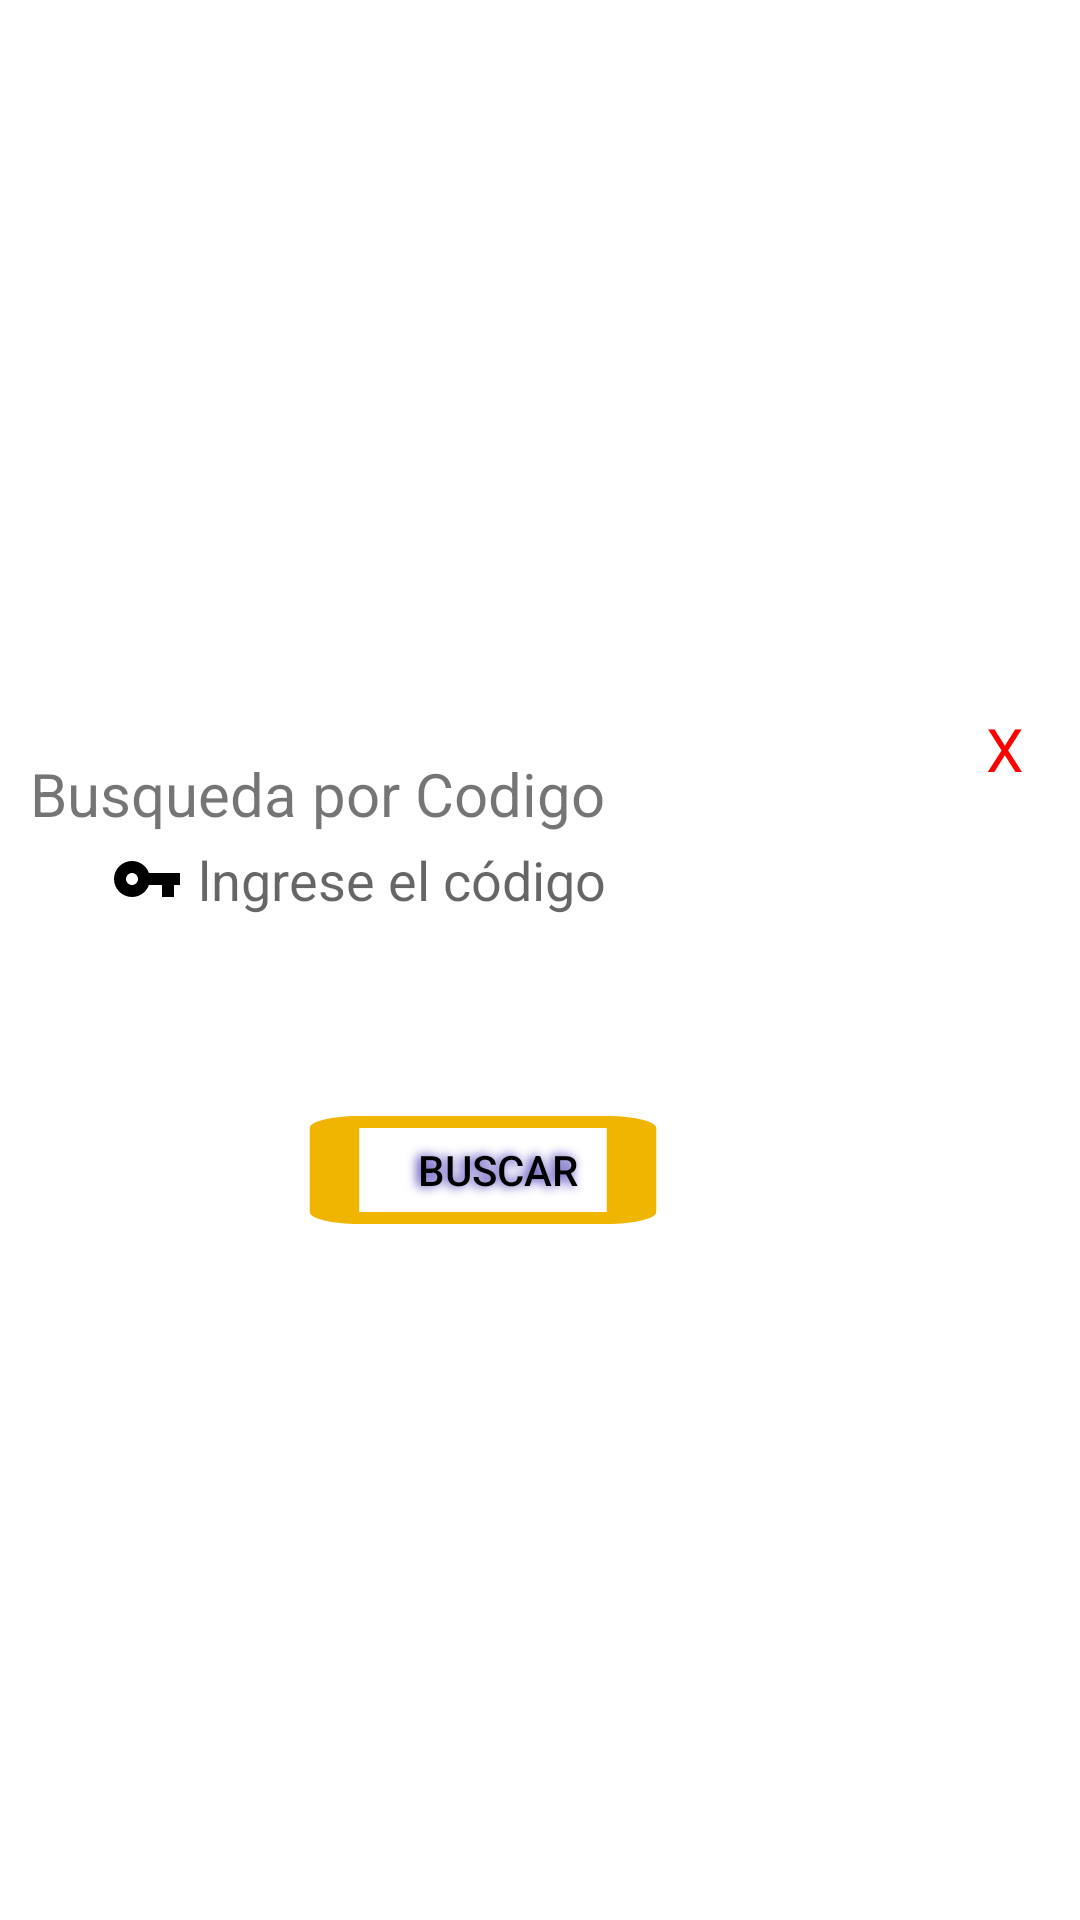

Reconstruct the res/layout file that produces this screen, plus the resources it refers to.
<!-- AndroidManifest.xml: application theme AppTheme -->
<!-- res/layout/ventana1.xml -->
<?xml version="1.0" encoding="utf-8"?>
<RelativeLayout
    xmlns:android="http://schemas.android.com/apk/res/android"
    android:layout_width="match_parent"
    android:layout_height="match_parent"
    android:gravity="center"
    android:layout_marginLeft="15dp"
    android:layout_marginRight="15dp"
    android:layout_marginTop="30dp"
    android:background="#ffffff">
<TextView
    android:layout_width="match_parent"
    android:layout_height="wrap_content"
    android:text="Busqueda por Codigo"
    android:layout_marginLeft="10dp"
    android:layout_marginTop="25dp"
    android:textSize="20dp"/>


<EditText
    android:id="@+id/et_cod"
    android:layout_width="match_parent"
    android:layout_height="wrap_content"
    android:layout_marginLeft="12dp"
    android:layout_marginRight="12dp"
    android:layout_marginTop="55dp"
    android:background="#fff"
    android:drawableStart="@drawable/ic_llave"
    android:drawablePadding="5dp"
    android:hint="lngrese el código"
    android:inputType="number"
    android:paddingLeft="25dp"
    android:drawableLeft="@drawable/ic_llave" />


<Button
    android:id="@+id/btn_buscar"
    android:layout_width="match_parent"
    android:layout_height="wrap_content"
    android:layout_marginLeft="62dp"
    android:layout_marginRight="100dp"
    android:layout_marginTop="140dp"
    android:text="Buscar"
    android:textColor="#000"
    android:background="@drawable/hola"
    android:shadowColor="#2314A8"
    android:shadowDx="-3"
    android:shadowDy="0"
    android:shadowRadius="8"
    android:paddingLeft="10dp"
    android:drawablePadding="0dp"
    />
<LinearLayout
    android:layout_width="match_parent"
    android:layout_height="wrap_content"
    android:gravity="right"
    android:orientation="vertical">

<TextView
    android:id="@+id/tv_cIose"
    android:layout_width="30dp"
    android:layout_height="wrap_content"
    android:layout_marginLeft="10dp"
    android:layout_marginTop="10dp"
    android:layout_marginBottom="25dp"
    android:textColor="#FF0000"
    android:text="X"
    android:textAlignment="center"
    android:textSize="20dp"
    android:background="#fff"
android:layout_marginRight="10dp"
    android:gravity="center_horizontal" />

</LinearLayout>
    </RelativeLayout>
<!-- resources referenced by this layout -->
<resources>
  <!-- drawable hola (drawable) -->
  <vector android:autoMirrored="true" android:height="24dp"
      android:tint="#F0B500" android:viewportHeight="24"
      android:viewportWidth="24" android:width="24dp" xmlns:android="http://schemas.android.com/apk/res/android">
      <path android:fillColor="@android:color/white" android:pathData="M17,3L7,3c-1.1,0 -2,0.9 -2,2v14c0,1.1 0.9,2 2,2h10c1.1,0 2,-0.9 2,-2L19,5c0,-1.1 -0.9,-2 -2,-2zM17,19L7,19L7,5h10v14z"/>
  </vector>
  <!-- drawable ic_llave (drawable) -->
  <vector android:autoMirrored="true" android:height="24dp"
      android:tint="#000" android:viewportHeight="24"
      android:viewportWidth="24" android:width="24dp" xmlns:android="http://schemas.android.com/apk/res/android">
      <path android:fillColor="@android:color/white" android:pathData="M12.65,10C11.83,7.67 9.61,6 7,6c-3.31,0 -6,2.69 -6,6s2.69,6 6,6c2.61,0 4.83,-1.67 5.65,-4H17v4h4v-4h2v-4H12.65zM7,14c-1.1,0 -2,-0.9 -2,-2s0.9,-2 2,-2 2,0.9 2,2 -0.9,2 -2,2z"/>
  </vector>
</resources>
